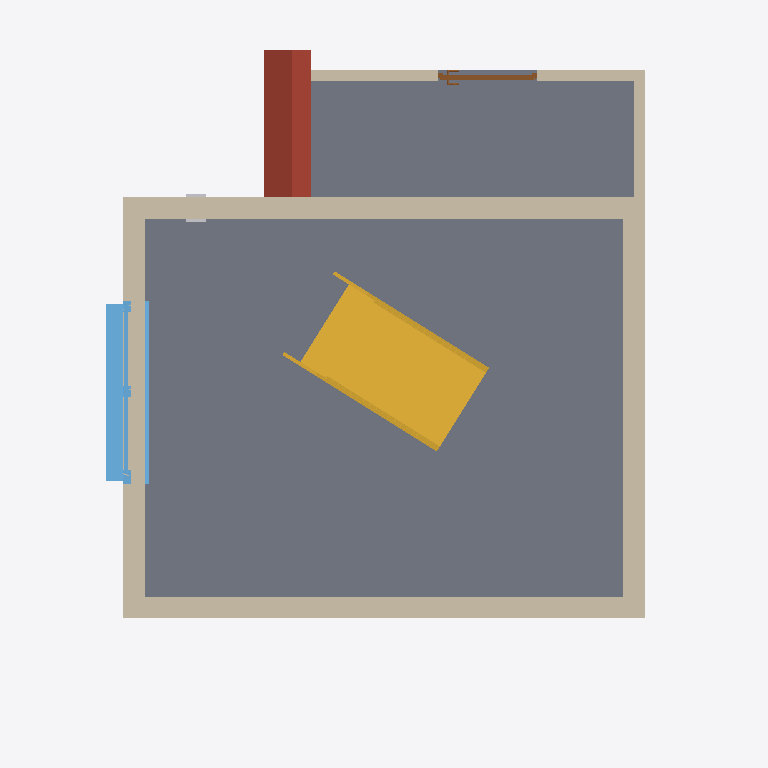
Plan cut of the same IFC building model at storey 'EG- OK RD' (level 0.00 m, cut at 1.40 m), seen from above with north up, elements coloured by IFC class: 6 walls (beige), 2 slabs (grey), 2 other elements (light grey), 1 stair (yellow), 1 roof (red-brown), 1 window (light blue), 1 door (brown). Cut surfaces are drawn darker.
Extent 7.8 m × 7.3 m × 7.0 m (x, y, z). Storeys (2): EG- OK RD at 0.00 m; OG1- OK RD at 3.65 m. Elements (42): 19 IfcWallStandardCase, 6 IfcBuildingElementProxy, 6 IfcFurnishingElement, 4 IfcSlab, 2 IfcRoof, 2 IfcWindow, 1 IfcDoor, 1 IfcFlowTerminal, 1 IfcStair.

HEADER;
FILE_DESCRIPTION(('ViewDefinition [CoordinationView_V2.0]'),'2;1');
FILE_NAME('2018_01','2022-08-15T20:13:20',(''),(''),'The EXPRESS Data Manager Version 5.02.0100.07 : 28 Aug 2013','22.0.2.392 - Exporter 22.0.2.392 - Alternativ-UI 22.0.2.392','');
FILE_SCHEMA(('IFC2X3'));
ENDSEC;
DATA;
#119=IFCPROJECT('2M3uMqrOL0ZflmegTBFv3d',#41,'2018_01',$,$,'','Projekt  Status',(#111),#106);
#148=IFCSITE('2M3uMqrOL0ZflmegTBFv3b',#41,'Default',$,$,#147,$,$,.ELEMENT.,$,$,$,$,$);
#129=IFCBUILDING('2M3uMqrOL0ZflmegTBFv3c',#41,'',$,$,#32,$,'',.ELEMENT.,$,$,$);
#138=IFCBUILDINGSTOREY('2M3uMqrOL0ZflmegUqm0$L',#41,'EG- OK RD',$,'Ebene:Ebene Rohbau Oberkante',#136,$,'EG- OK RD',.ELEMENT.,0.0);
#144=IFCBUILDINGSTOREY('2M3uMqrOL0ZflmegUqoisJ',#41,'OG1- OK RD',$,'Ebene:Ebene Rohbau Oberkante',#143,$,'OG1- OK RD',.ELEMENT.,3.65);
#604=IFCSLAB('32vBIxahr8bQdQw1D1hSKi',#41,'Bodenplatte:STB 300:2378556',$,'Bodenplatte:STB 300',#582,#602,'2378556',.BASESLAB.);
#22078=IFCSLAB('32vBIxahr8bQdQw1D1hVfo',#41,'Geschossdecke:WD 120 hart:2389090',$,'Geschossdecke:WD 120 hart',#22062,#22076,'2389090',.FLOOR.);
#24043=IFCSTAIR('1kohQY46D87xUwWGVhCCF8',#41,'Zusammengebaute Treppe:Treppe:2408281',$,'Zusammengebaute Treppe:Wangen Holz - Stufen Holz  - 2 Stockwerkstrennlinien',#24042,$,'2408281',.STRAIGHT_RUN_STAIR.);
#1163=IFCWALLSTANDARDCASE('32vBIxahr8bQdQw1D1hS1K',#41,'Basiswand:Ziegel 240:2379332',$,'Basiswand:Ziegel 240',#1143,#1161,'2379332');
#933=IFCWALLSTANDARDCASE('32vBIxahr8bQdQw1D1hSDk',#41,'Basiswand:Ziegel 240:2379134',$,'Basiswand:Ziegel 240',#906,#931,'2379134');
#1085=IFCWALLSTANDARDCASE('32vBIxahr8bQdQw1D1hSFv',#41,'Basiswand:Ziegel 240:2379241',$,'Basiswand:Ziegel 240',#1065,#1083,'2379241');
#1241=IFCWALLSTANDARDCASE('32vBIxahr8bQdQw1D1hS2n',#41,'Basiswand:Ziegel 240:2379425',$,'Basiswand:Ziegel 240',#1221,#1239,'2379425');
#21981=IFCROOF('32vBIxahr8bQdQw1D1hVzE',#41,'Basisdach:Bitumendach 125:2388318',$,'Basisdach:Bitumendach 125',#21895,#21979,'2388318',.NOTDEFINED.);
#36779=IFCWINDOW('1VVrTzdsT1RfPWokcoRK$b',#41,'FE 2 tlg - DrehKipp mit Stulp:2000 x 1400:2416882',$,'FE 2 tlg - DrehKipp mit Stulp:2000 x 1400',#42140,#36773,'2416882',2.25,2.0);
#15370=IFCWALLSTANDARDCASE('32vBIxahr8bQdQw1D1hUbz',#41,'Basiswand:LB 120:2385773',$,'Basiswand:LB 120',#15310,#15368,'2385773');
#21740=IFCWALLSTANDARDCASE('32vBIxahr8bQdQw1D1hUcW',#41,'Basiswand:LB 120:2385840',$,'Basiswand:LB 120',#21703,#21738,'2385840');
#21573=IFCDOOR('32vBIxahr8bQdQw1D1hUb$',#41,'TU DF 1 - Pfostenstock Falztüre:ML - 1080 x 2101:2385775',$,'TU DF 1 - Pfostenstock Falztüre:ML - 1080 x 2101',#42438,#21567,'2385775',2.1,1.08);
#22925=IFCBUILDINGELEMENTPROXY('2LtiWucO9EufNbNMQjCTes',#41,'Sensor_01:Sensor:2391724',$,'Sensor_01:Sensor',#22924,#22919,'2391724',$);
#23799=IFCBUILDINGELEMENTPROXY('2LtiWucO9EufNbNMQjCTjF',#41,'Sensor_01:Sensor:2392021',$,'Sensor_01:Sensor',#23797,#23788,'2392021',$);
ENDSEC;